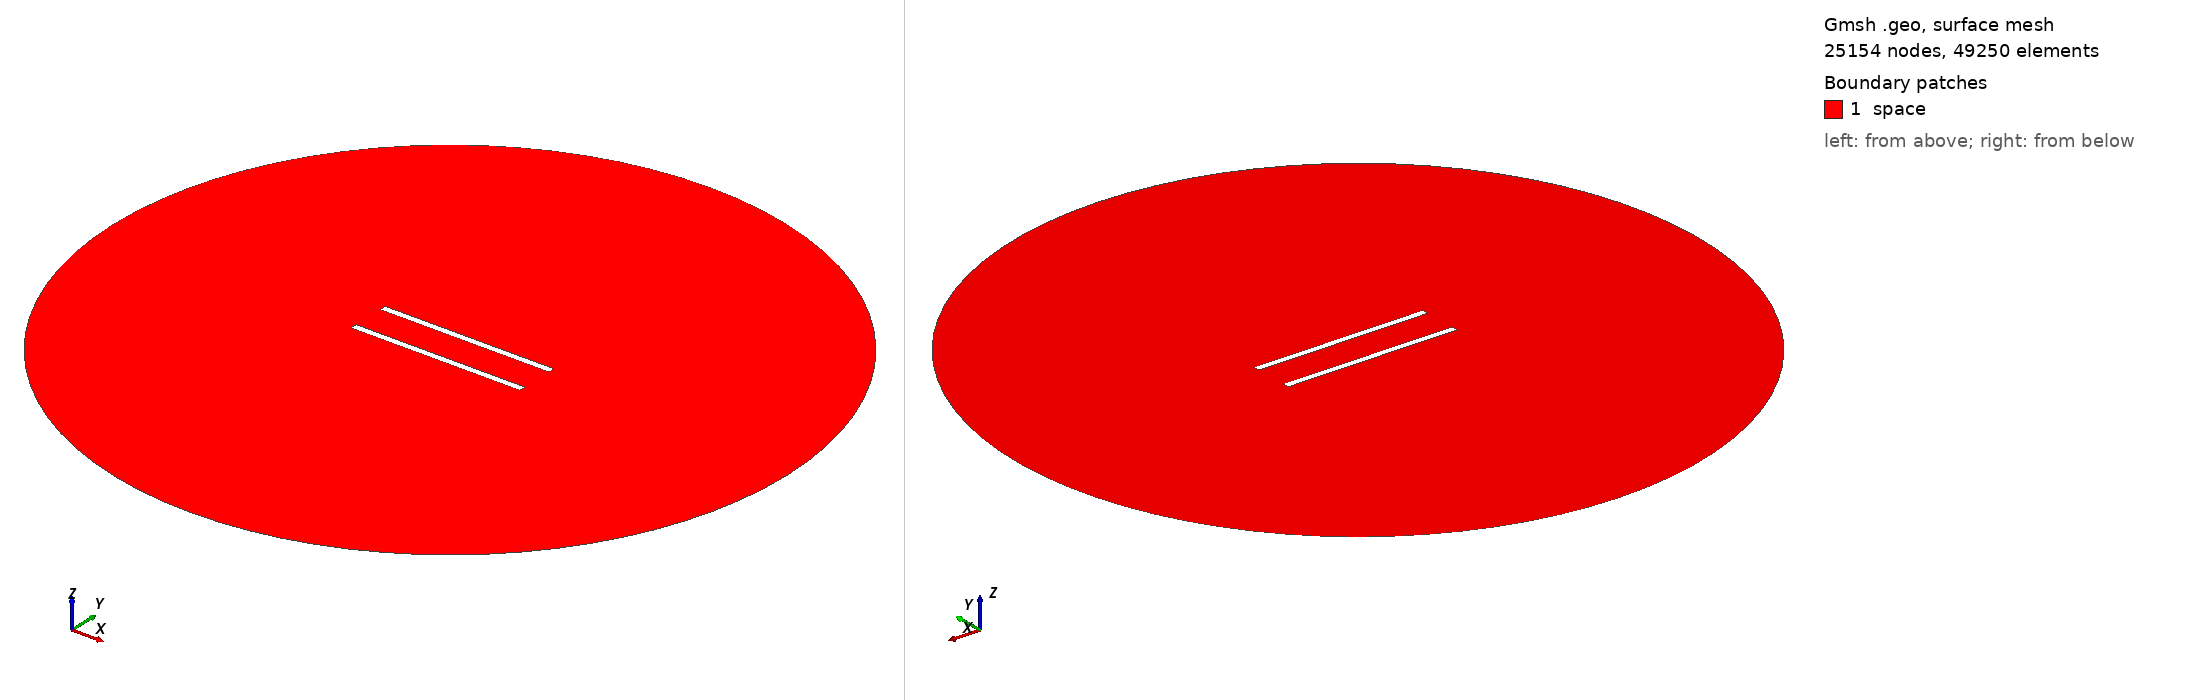

Gmsh geometry script, surface-meshed: 25154 nodes, 49250 surface elements. Boundary patches (legend numbers): 1 space. Left view from above one corner, right view from below the opposite corner. Legend entries are the model's physical surfaces. The drawing asked Gmsh for element sizes between 1% and 20% of the model's largest extent; the script's own settings can give other sizes.

=== 122.geo (drawn) ===
//---------------------------------------
// Geometry kernel
//---------------------------------------

SetFactory("OpenCASCADE");



//---------------------------------------
// Parameters of the geometry
//---------------------------------------

// Overetch of the upper plate
overetch = 0.0;

// Distance between the plates
distance = 22.5;

// Discretization over the x axis (for the deformation)
nx = 50; 

// Length of the plate
L = 100 - overetch; 

// Number of modes
n = 4; 

// 1st mode coefficient
coeff(1) = 0.0;
beta(1) = 0.596864 * 3.1415926535 / L;

// 2nd mode coefficient
coeff(2) = 0.0;
beta(2) = 1.49418 * 3.1415926535 / L;

// 3rd mode coefficient
coeff(3) = 0.0;
beta(3) = 2.50025 * 3.1415926535 / L;

// 4th mode coefficient
coeff(4) = 0.0;
beta(4) = 3.49999 * 3.1415926535 / L;



//---------------------------------------
// Upper plate (deformed rectangle)
//---------------------------------------

// Coordiantes of the upper plate
xmin = -50;
xmax = 50 - overetch;

// Height of the upper plate
yheight = 4 - 2 * overetch;

// Indexes of the points
UpperID[] = {};
LowerID[] = {};
LeftID[] = {};
RightID[] = {};

// Point index
p = 1;

// Horizontal edges
For i In {1:nx}
    x = xmin + (i-1)*(xmax - xmin)/(nx-1);

    y_bottom = distance / 2 + overetch;
    For j In {1:n}
        C = (Cosh(beta(j)*L) + Cos(beta(j)*L)) / (Sinh(beta(j)*L) + Sin(beta(j)*L));
        y_bottom  = y_bottom + coeff(j) * (Cosh(beta(j)*(x+50)) - Cos(beta(j)*(x+50)) - C * (Sinh(beta(j)*(x+50)) - Sin(beta(j)*(x+50))));
    EndFor

    y_top = y_bottom + yheight;

    Point(p) = {x, y_top, 0, 1.0};
    UpperID[i] = p;
    p = p + 1;

    Point(p) = {x, y_bottom, 0, 1.0};
    LowerID[i] = p;
    p = p + 1;
EndFor

// Create point lists
UpperPts[] = {}; LowerPts[] = {};
For i In {1:nx}
  UpperPts[] += {UpperID[i]};
  LowerPts[] += {LowerID[i]};
EndFor

// Build splines
Spline(1) = {UpperPts[]};
Spline(2) = {LowerPts[]};
Line(3) = {LowerPts[nx-1], UpperPts[nx-1]};
Line(4) = {LowerPts[0], UpperPts[0]};

// Build the plane surface
Curve Loop(1) = {2, 3, -1, -4};
Plane Surface(1) = {1};



//---------------------------------------
// Lower plate (rectangle)
//---------------------------------------

// Vertices
Point(1001) = {-50, -distance/2, 0, 1.0};
Point(1002) = { 50, -distance/2, 0, 1.0};
Point(1003) = { 50,  -distance/2 + 4, 0, 1.0};
Point(1004) = {-50,  -distance/2 + 4, 0, 1.0};

// Edges
Line(5) = {1001, 1002};
Line(6) = {1002, 1003};
Line(7) = {1003, 1004};
Line(8) = {1004, 1001};

// Plane surface
Line Loop(2) = {5, 6, 7, 8};
Plane Surface(2) = {2}; 



//---------------------------------------
// Outer (fictious) boundary
//---------------------------------------

// Points
Point(1005) = {0, 0, 0};       // Center
Point(1006) = {200, 0, 0};     // Start point
Point(1007) = {0, 200, 0};     // 90 degrees
Point(1008) = {-200, 0, 0};    // 180 degrees
Point(1009) = {0, -200, 0};    // 270 degrees

// Circle arcs (each needs start, center, end)
Circle(9) = {1006, 1005, 1007};
Circle(10) = {1007, 1005, 1008};
Circle(11) = {1008, 1005, 1009};
Circle(12) = {1009, 1005, 1006};

// Plane surface for the entire domain
Curve Loop(3) = {9, 10, 11, 12};
Surface(3) = {3};

// Subtract the plates from the whole domain to obtain the actual domain where we want to solve the equations
BooleanDifference{ Surface{3}; Delete; }{ Surface{1}; Surface{2}; Delete; }




//---------------------------------------
// Transfinite Lines/Curves
//---------------------------------------

// Set the number of points on the boundaries
r = 6;
d = 0.15;

// Plates
Transfinite Curve {1} = 50*r/4 Using Progression 1;
Transfinite Line {2} = 50*r Using Progression 1;
Transfinite Curve {3, 4} = 2*r Using Progression 1+d;
Transfinite Line {5} = 50*r/4 Using Progression 1;
Transfinite Line {7} = 50*r Using Progression 1;
Transfinite Line {6} = 2*r Using Progression 1-d;
Transfinite Line {8} = 2*r Using Progression 1+d;

// Outer boundary
Transfinite Line {9, 10, 11, 12} = 20 Using Progression 1;



//---------------------------------------
// Physical groups
//---------------------------------------                

// Physical curves (boundaries)
Physical Line("force_segment", 10) = {2};
Physical Line("upper_plate", 11) = {1, 3, 4};
Physical Line("lower_plate", 12) = {5, 6, 7, 8};
Physical Line("boundary", 20) = {9, 10, 11, 12};

// Physical Surfaces
Physical Surface("space", 30) = {3};



//---------------------------------------
// 6. Generate the Mesh
//---------------------------------------

// 2D mesh generation
Mesh 2;
